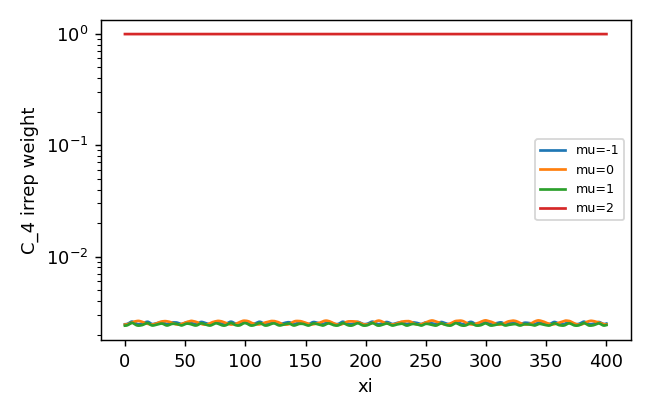

The data file committed next to this chart (first rows):
z, mu-1, mu0, mu1, mu2
0.0, 0.002476, 0.002459, 0.002407, 0.9927
0.25, 0.002476, 0.002459, 0.002407, 0.9927
0.5, 0.002476, 0.00246, 0.002408, 0.9927
0.75, 0.002478, 0.002461, 0.002409, 0.9927
1.0, 0.00248, 0.002463, 0.002411, 0.9926
1.25, 0.002483, 0.002465, 0.002414, 0.9926
1.5, 0.002486, 0.002468, 0.002417, 0.9926
1.75, 0.002491, 0.002471, 0.002422, 0.9926
2.0, 0.002496, 0.002474, 0.002427, 0.9926
2.25, 0.002502, 0.002478, 0.002433, 0.9926
2.5, 0.002509, 0.002482, 0.00244, 0.9926
2.75, 0.002517, 0.002487, 0.002448, 0.9925
3.0, 0.002526, 0.002492, 0.002456, 0.9925
3.25, 0.002536, 0.002497, 0.002466, 0.9925
3.5, 0.002546, 0.002502, 0.002476, 0.9925
3.75, 0.002557, 0.002508, 0.002487, 0.9924
4.0, 0.002568, 0.002514, 0.002498, 0.9924
4.25, 0.002578, 0.002521, 0.002509, 0.9924
4.5, 0.002588, 0.002527, 0.002519, 0.9924
4.75, 0.002597, 0.002534, 0.002528, 0.9923
5.0, 0.002605, 0.002541, 0.002535, 0.9923
5.25, 0.002611, 0.002548, 0.002541, 0.9923
5.5, 0.002615, 0.002555, 0.002546, 0.9923
5.75, 0.002616, 0.002562, 0.002547, 0.9923
6.0, 0.002616, 0.002569, 0.002547, 0.9923
6.25, 0.002613, 0.002575, 0.002545, 0.9923
6.5, 0.002609, 0.002582, 0.002541, 0.9923
6.75, 0.002602, 0.002588, 0.002534, 0.9923
7.0, 0.002594, 0.002595, 0.002526, 0.9923
7.25, 0.002585, 0.002602, 0.002517, 0.9923
7.5, 0.002575, 0.002609, 0.002508, 0.9923
7.75, 0.002565, 0.002615, 0.002497, 0.9923
8.0, 0.002555, 0.00262, 0.002487, 0.9923
8.25, 0.002544, 0.002625, 0.002476, 0.9924
8.5, 0.002534, 0.002628, 0.002466, 0.9924
8.75, 0.002524, 0.002632, 0.002456, 0.9924
9.0, 0.002515, 0.002634, 0.002447, 0.9924
9.25, 0.002507, 0.002637, 0.002438, 0.9924
9.5, 0.0025, 0.00264, 0.002431, 0.9924
9.75, 0.002494, 0.002643, 0.002425, 0.9924
10.0, 0.002489, 0.002646, 0.00242, 0.9924
10.25, 0.002485, 0.00265, 0.002416, 0.9924
10.5, 0.002483, 0.002652, 0.002413, 0.9925
10.75, 0.002481, 0.002653, 0.002411, 0.9925
11.0, 0.002479, 0.002653, 0.002409, 0.9925
11.25, 0.002479, 0.002653, 0.002408, 0.9925
11.5, 0.002479, 0.002652, 0.002409, 0.9925
11.75, 0.002479, 0.002651, 0.002409, 0.9925
12.0, 0.00248, 0.002648, 0.002411, 0.9925
12.25, 0.002482, 0.002644, 0.002412, 0.9925
12.5, 0.002484, 0.002639, 0.002414, 0.9925
12.75, 0.002486, 0.002635, 0.002416, 0.9925
13.0, 0.002488, 0.002631, 0.002419, 0.9925
13.25, 0.00249, 0.002626, 0.002421, 0.9925
13.5, 0.002493, 0.002622, 0.002424, 0.9925
13.75, 0.002496, 0.002615, 0.002427, 0.9925
14.0, 0.002499, 0.002609, 0.00243, 0.9925
14.25, 0.002503, 0.002602, 0.002434, 0.9925
14.5, 0.002508, 0.002596, 0.002439, 0.9925
14.75, 0.002513, 0.00259, 0.002444, 0.9925
... 1,541 more rows
